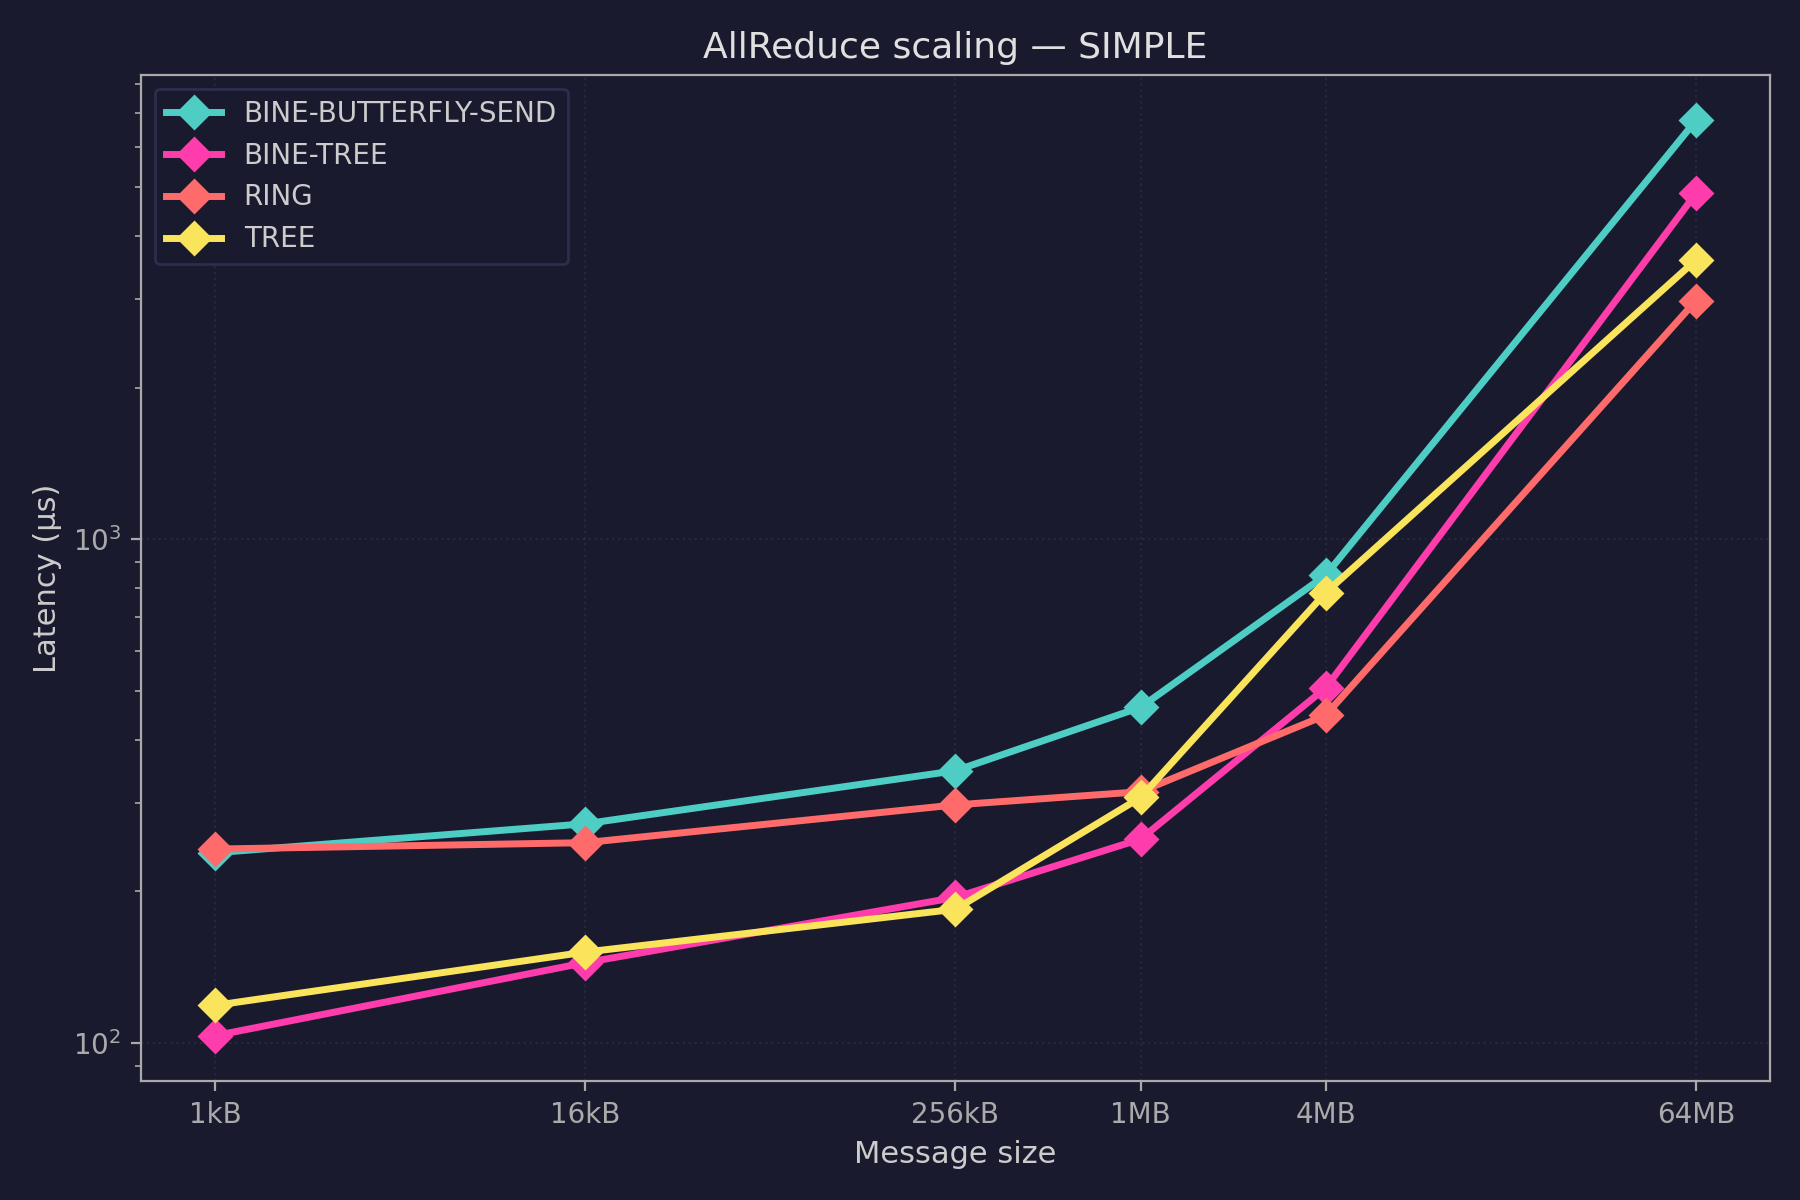

The data file committed next to this chart (first rows):
pool, test, mean_ns, stddev_ns, min_ns, max_ns, median_ns, samples_ns
scaling/1kB_64MB/TREE_AllReduce, scaling/1kB_64MB/TREE_AllReduce/1kB, 118784, 0.0, 118784, 118784, 118784, [118784]
scaling/1kB_64MB/TREE_AllReduce, scaling/1kB_64MB/TREE_AllReduce/16kB, 151552, 0.0, 151552, 151552, 151552, [151552]
scaling/1kB_64MB/TREE_AllReduce, scaling/1kB_64MB/TREE_AllReduce/256kB, 184320, 0.0, 184320, 184320, 184320, [184320]
scaling/1kB_64MB/TREE_AllReduce, scaling/1kB_64MB/TREE_AllReduce/1MB, 307200, 0.0, 307200, 307200, 307200, [307200]
scaling/1kB_64MB/TREE_AllReduce, scaling/1kB_64MB/TREE_AllReduce/4MB, 783360, 0.0, 783360, 783360, 783360, [783360]
scaling/1kB_64MB/TREE_AllReduce, scaling/1kB_64MB/TREE_AllReduce/64MB, 3581952, 0.0, 3581952, 3581952, 3581952, [3581952]
scaling/1kB_64MB/RING_AllReduce, scaling/1kB_64MB/RING_AllReduce/1kB, 242688, 0.0, 242688, 242688, 242688, [242688]
scaling/1kB_64MB/RING_AllReduce, scaling/1kB_64MB/RING_AllReduce/16kB, 249856, 0.0, 249856, 249856, 249856, [249856]
scaling/1kB_64MB/RING_AllReduce, scaling/1kB_64MB/RING_AllReduce/256kB, 296960, 0.0, 296960, 296960, 296960, [296960]
scaling/1kB_64MB/RING_AllReduce, scaling/1kB_64MB/RING_AllReduce/1MB, 315392, 0.0, 315392, 315392, 315392, [315392]
scaling/1kB_64MB/RING_AllReduce, scaling/1kB_64MB/RING_AllReduce/4MB, 447488, 0.0, 447488, 447488, 447488, [447488]
scaling/1kB_64MB/RING_AllReduce, scaling/1kB_64MB/RING_AllReduce/64MB, 2974720, 0.0, 2974720, 2974720, 2974720, [2974720]
scaling/1kB_64MB/BINE_AllReduce, scaling/1kB_64MB/BINE-BUTTERFLY-SEND_All…, 238592, 0.0, 238592, 238592, 238592, [238592]
scaling/1kB_64MB/BINE_AllReduce, scaling/1kB_64MB/BINE-BUTTERFLY-SEND_All…, 272384, 0.0, 272384, 272384, 272384, [272384]
scaling/1kB_64MB/BINE_AllReduce, scaling/1kB_64MB/BINE-BUTTERFLY-SEND_All…, 347136, 0.0, 347136, 347136, 347136, [347136]
scaling/1kB_64MB/BINE_AllReduce, scaling/1kB_64MB/BINE-BUTTERFLY-SEND_All…, 463872, 0.0, 463872, 463872, 463872, [463872]
scaling/1kB_64MB/BINE_AllReduce, scaling/1kB_64MB/BINE-BUTTERFLY-SEND_All…, 848384, 0.0, 848384, 848384, 848384, [848384]
scaling/1kB_64MB/BINE_AllReduce, scaling/1kB_64MB/BINE-BUTTERFLY-SEND_All…, 6779392, 0.0, 6779392, 6779392, 6779392, [6779392]
scaling/1kB_64MB/BINE_AllReduce, scaling/1kB_64MB/BINE-TREE_AllReduce/1kB, 103424, 0.0, 103424, 103424, 103424, [103424]
scaling/1kB_64MB/BINE_AllReduce, scaling/1kB_64MB/BINE-TREE_AllReduce/16k…, 144384, 0.0, 144384, 144384, 144384, [144384]
scaling/1kB_64MB/BINE_AllReduce, scaling/1kB_64MB/BINE-TREE_AllReduce/256…, 194560, 0.0, 194560, 194560, 194560, [194560]
scaling/1kB_64MB/BINE_AllReduce, scaling/1kB_64MB/BINE-TREE_AllReduce/1MB, 253952, 0.0, 253952, 253952, 253952, [253952]
scaling/1kB_64MB/BINE_AllReduce, scaling/1kB_64MB/BINE-TREE_AllReduce/4MB, 506880, 0.0, 506880, 506880, 506880, [506880]
scaling/1kB_64MB/BINE_AllReduce, scaling/1kB_64MB/BINE-TREE_AllReduce/64M…, 4855296, 0.0, 4855296, 4855296, 4855296, [4855296]
